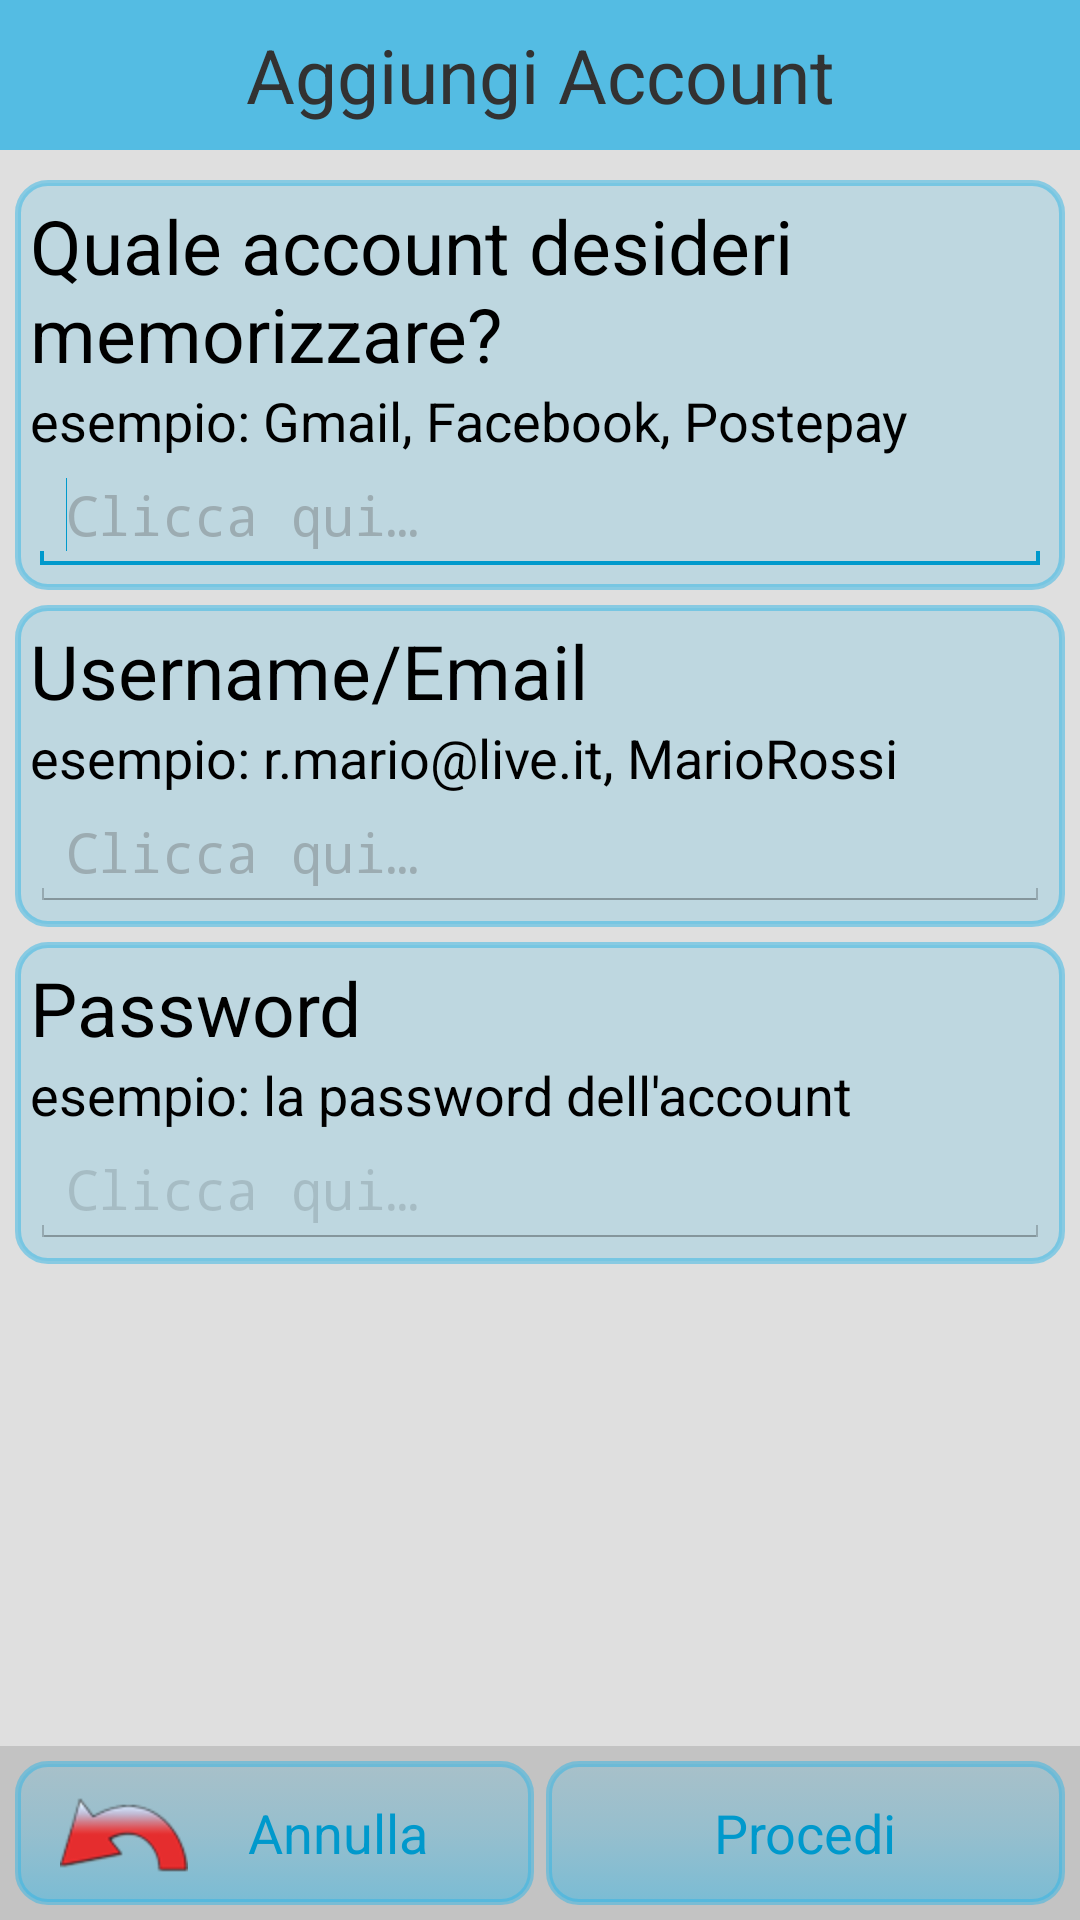

Here is an Android app screen rendered from its layout file. Give the layout XML and the strings, colors and styles it references.
<!-- AndroidManifest.xml: application theme AppTheme -->
<!-- res/layout/activity_aggiungi_servizio.xml -->
<?xml version="1.0" encoding="utf-8"?>
<LinearLayout xmlns:android="http://schemas.android.com/apk/res/android"
    android:layout_width="match_parent"
    android:layout_height="match_parent"
    android:background="@color/grey"
    android:orientation="vertical" >

    <TextView
        android:layout_width="match_parent"
        android:layout_height="@dimen/heightTopAppName"
        android:background="@color/backgroundColorSkyBlue"
        android:gravity="center"
        android:text="@string/addService"
        android:textSize="@dimen/infoTextSize" />

    <ScrollView
        android:layout_width="match_parent"
        android:layout_height="wrap_content"
        android:layout_weight="1" >

        <LinearLayout
            android:layout_width="match_parent"
            android:layout_height="wrap_content"
            android:layout_marginBottom="10dp"
            android:layout_marginLeft="5dp"
            android:layout_marginRight="5dp"
            android:layout_marginTop="5dp"
            android:orientation="vertical"
            android:padding="0dp" >

            <LinearLayout
                android:layout_width="match_parent"
                android:layout_height="wrap_content"
                android:layout_marginTop="5dp"
                android:background="@drawable/background_list"
                android:orientation="vertical" >


                <TextView
                    style="@style/TextViewPersonal"
                    android:layout_marginBottom="0dp"
                    android:layout_marginLeft="5dp"
                    android:layout_marginRight="5dp"
                    android:layout_marginTop="5dp"
                    android:text="@string/tipoServizio"
                    android:textSize="@dimen/infoTextSize" />

                <TextView
                    style="@style/TextViewPersonal"
                    android:layout_marginLeft="5dp"
                    android:layout_marginRight="5dp"
                    android:layout_marginTop="0dp"
                    android:text="@string/esTipoServizio"
                    android:textSize="@dimen/normalTextSize" />

                <EditText
                    android:id="@+id/editServiceType"
                    style="@style/EditTextPersonal"
                    android:layout_marginBottom="5dp"
                    android:layout_marginLeft="5dp"
                    android:layout_marginRight="5dp"
                    android:hint="@string/hintText" >
                    
                    <requestFocus />
                </EditText>

            </LinearLayout>

            <LinearLayout
                android:layout_width="match_parent"
                android:layout_height="wrap_content"
                android:layout_marginBottom="5dp"
                android:layout_marginTop="5dp"
                android:background="@drawable/background_list"
                android:orientation="vertical" >


                <TextView
                    style="@style/TextViewPersonal"
                    android:layout_marginBottom="0dp"
                    android:layout_marginLeft="5dp"
                    android:layout_marginRight="5dp"
                    android:layout_marginTop="5dp"
                    android:text="@string/nomeUtente"
                    android:textSize="@dimen/infoTextSize" />

                <TextView
                    style="@style/TextViewPersonal"
                    android:layout_marginLeft="5dp"
                    android:layout_marginRight="5dp"
                    android:layout_marginTop="0dp"
                    android:text="@string/esNomeUtente"
                    android:textSize="@dimen/normalTextSize" />

                <EditText
                    android:id="@+id/editUsername"
                    style="@style/EditTextPersonal"
                    android:layout_marginBottom="5dp"
                    android:layout_marginLeft="5dp"
                    android:layout_marginRight="5dp"
                    android:hint="@string/hintText" />

            </LinearLayout>

            <LinearLayout
                android:layout_width="match_parent"
                android:layout_height="wrap_content"
                android:layout_marginBottom="5dp"
                android:background="@drawable/background_list"
                android:orientation="vertical" >


                <TextView
                    style="@style/TextViewPersonal"
                    android:layout_marginBottom="0dp"
                    android:layout_marginLeft="5dp"
                    android:layout_marginRight="5dp"
                    android:layout_marginTop="5dp"
                    android:text="@string/password"
                    android:textSize="@dimen/infoTextSize" />

                <TextView
                    style="@style/TextViewPersonal"
                    android:layout_marginLeft="5dp"
                    android:layout_marginRight="5dp"
                    android:layout_marginTop="0dp"
                    android:text="@string/esPassword"
                    android:textSize="@dimen/normalTextSize" />

                <EditText
                    android:id="@+id/editPassword"
                    style="@style/EditTextPersonal"
                    android:layout_marginBottom="5dp"
                    android:layout_marginLeft="5dp"
                    android:layout_marginRight="5dp"
                    android:hint="@string/hintText"
                    android:textColorHint="@color/grey" />

            </LinearLayout>

        </LinearLayout>

    </ScrollView>

    <LinearLayout
        android:layout_width="match_parent"
        android:layout_height="wrap_content"
        android:layout_gravity="bottom"
        android:background="@color/grey"
        android:gravity="center|bottom"
        android:paddingBottom="5dp"
        android:paddingTop="5dp" >

        <Button
            android:id="@+id/buttAnnula"
            style="@style/ButtonAnnulla"
            android:layout_width="match_parent"
            android:layout_height="wrap_content"
            android:layout_marginRight="2dp"
            android:layout_weight="1" />

        <Button
            android:id="@+id/buttProcedi"
            style="@style/ButtonProcedi"
            android:layout_width="match_parent"
            android:layout_height="wrap_content"
            android:layout_marginLeft="2dp"
            android:layout_marginRight="5dp"
            android:layout_weight="1"
            android:onClick="procedi"
            android:paddingRight="15dp" />
    </LinearLayout>

</LinearLayout>
<!-- resources referenced by this layout -->
<resources>
  <color name="backgroundColorSkyBlue">#CC33B5E5</color>
  <color name="grey">#20000000</color>
  <dimen name="heightTopAppName">50dp</dimen>
  <dimen name="infoTextSize">25dp</dimen>
  <dimen name="normalTextSize">18dp</dimen>
  <!-- drawable background_list (drawable-hdpi) -->
  <?xml version="1.0" encoding="utf-8"?>
  <selector xmlns:android="http://schemas.android.com/apk/res/android" >
  	<item android:state_pressed="true" android:drawable="@drawable/background_list_pressed" />
  	<item android:drawable="@drawable/background_list_drawable" />
  </selector>
  <string name="addService">Aggiungi Account</string>
  <string name="esNomeUtente">esempio: r.mario@live.it, MarioRossi</string>
  <string name="esPassword">esempio: la password dell\'account</string>
  <string name="esTipoServizio">esempio: Gmail, Facebook, Postepay</string>
  <string name="hintText">Clicca qui…</string>
  <string name="nomeUtente">Username/Email</string>
  <string name="password">Password</string>
  <string name="tipoServizio">Quale account desideri memorizzare?</string>
  <style name="ButtonProcedi">
          <item name="android:drawableRight">@drawable/button_procedi</item>
          <item name="android:text">Procedi</item>
          <item name="android:textColor">@color/colorText</item>
  		<item name="android:background">@drawable/background_button</item>
  		<item name="android:paddingLeft">15dp</item>
  		<item name="android:paddingRight">15dp</item>
  		<item name="android:layout_marginLeft">5dp</item>
  		<item name="android:minWidth">150dip</item>
      </style>
  <style name="TextViewPersonal">
  		<item name="android:textColor">@color/black</item>
  		<item name="android:layout_width">match_parent</item>
  		<item name="android:layout_height">wrap_content</item>
      </style>
  <style name="AppTheme" parent="AppBaseTheme">
          
      </style>
  <!-- drawable background_list_pressed (drawable-hdpi) -->
  <?xml version="1.0" encoding="utf-8"?>
  <shape xmlns:android="http://schemas.android.com/apk/res/android" >
      <corners android:radius="10dp" />
      <solid android:color="#9033B5E5"/>
  	<stroke android:color="#33B5E5" android:width="2dp"/>
  </shape>
  <!-- drawable background_list_drawable (drawable-hdpi) -->
  <?xml version="1.0" encoding="utf-8"?>
  <shape xmlns:android="http://schemas.android.com/apk/res/android" >
      <corners android:radius="10dp" />
      <solid android:color="#3033B5E5"/>
  	<stroke android:color="#8033B5E5" android:width="2dp"/>
  </shape>
  <color name="colorText">#0099CC</color>
  <!-- drawable background_button (drawable-hdpi) -->
  <?xml version="1.0" encoding="utf-8"?>
  <selector xmlns:android="http://schemas.android.com/apk/res/android" >
      <item android:state_pressed="true" android:drawable="@drawable/background_button_pressed" />
  	<item android:drawable="@drawable/background_button_drawable" />
  </selector>
  <color name="colorHint">#60646464</color>
  <color name="black">#FF000000</color>
  <style name="AppBaseTheme" parent="android:Theme.Holo.Light">
  		<item name="android:windowNoTitle">true</item>
      </style>
  <!-- drawable background_button_pressed (drawable-hdpi) -->
  <?xml version="1.0" encoding="utf-8"?>
  <shape xmlns:android="http://schemas.android.com/apk/res/android" android:shape="rectangle">
  	<corners android:radius="10dp" />
  	<stroke android:width="2dp" android:color="#33B5E5" />
  	<gradient android:startColor="#9033B5E5" android:endColor="#F033B5E5" android:angle="270" />
  </shape>
  <!-- drawable background_button_drawable (drawable-hdpi) -->
  <?xml version="1.0" encoding="utf-8"?>
  <shape xmlns:android="http://schemas.android.com/apk/res/android" android:shape="rectangle">
  	<corners android:radius="10dp" />
  	<stroke android:width="2dp" android:color="#8033B5E5" />
  	<gradient android:startColor="#3033B5E5" android:centerColor="#5033B5E5" android:endColor="#8033B5E5" android:angle="270" />
  </shape>
</resources>
